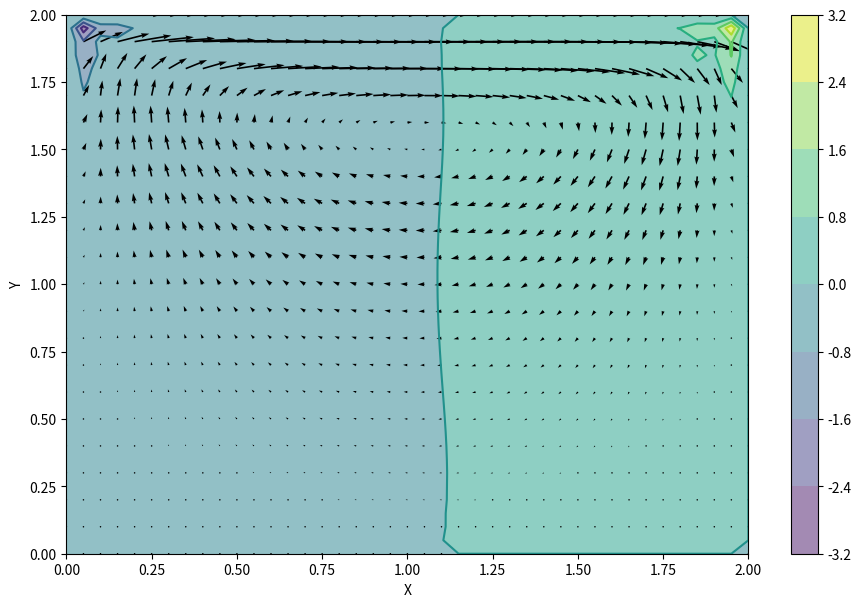

This chart was generated by the following Python code:
import numpy as np
from matplotlib import pyplot as plt
from matplotlib import cm

nx = 41
ny = 41
nt = 500
nit = 50

c = 1
dx = 2 / (nx - 1)
dy = 2 / (ny - 1)
x = np.linspace(0, 2, nx)
y = np.linspace(0, 2, ny)

rho = 1
nu = .1
dt = .001

u = np.zeros((ny, nx))
v = np.zeros((ny, nx))
p = np.zeros((ny, nx))
b = np.zeros((ny, nx))


def build_up_b(b, rho, dt, u, v, dx, dy):
    b[1: -1, 1: -1] = (rho * (1 / dt * ((u[1: -1, 2:] - u[1:-1, 0:-2]) / (2 * dx)
                                        + ((v[2:, 1: -1] - v[0:-2, 1: -1]) / (2 * dy))) -
                              ((u[1:-1, 2:] - u[1:-1, 0:-2]) / (2*dx))**2 -
                              2 * ((u[2:, 1: -1] - u[0:-2, 1: -1]) / (2 * dy) *
                                   (v[1:-1, 2:] - v[1:-1, 0:-2]) / (2 * dx)) -
                              ((v[2:, 1: -1] - v[0:-2, 1: -1]) / (2 * dy))**2))

    return b


def pressure_poisson(p, dx, dy, b):
    pn = np.empty_like(p)
    pn = p.copy()

    for q in range(nit):
        pn = p.copy()
        p[1: -1, 1: -1] = (((pn[1: -1, 2:] + pn[1: -1, 0:-2]) * dy**2 +
                            (pn[2:, 1: -1] + pn[0:-2, 1: -1]) * dx**2) /
                           (2 * (dx**2 + dy**2)) -
                           dx**2 * dy**2 / (2 * (dx**2 + dy**2)) *
                           b[1: -1, 1:-1])

    return p


def cavity_flow(nt, u, v, dt, dx, dy, p, rho, nu):
    un = np.empty_like(u)
    vn = np.empty_like(v)
    b = np.zeros((ny, nx))

    for n in range(nt):
        un = u.copy()
        vn = v.copy()

        b = build_up_b(b, rho, dt, u, v, dx, dy)
        p = pressure_poisson(p, dx, dy, b)

        u[1: -1, 1: -1] = (un[1: -1, 1: -1] -
                           un[1: -1, 1: -1] * dt / dx *
                           (un[1: -1, 1: -1] - un[1: -1, 0: -2]) -
                           vn[1: -1, 1: -1] * dt / dy *
                           (un[1: -1, 1: -1] - un[0: -2, 1: -1]) -
                           dt / (2 * rho * dx) * (p[1: -1, 2:] - p[1: -1, 0: -2]) +
                           nu * (dt / dx**2 *
                                 (un[1: -1, 2:] - 2 * un[1: -1, 1: -1] + un[1: -1, 0: -2]) +
                                 dt / dy**2 *
                                 (un[2:, 1: -1] - 2 * un[1: -1, 1: -1] + un[0: -2, 1: -1])))

        v[1: -1, 1: -1] = (vn[1: -1, 1: -1] -
                           un[1: -1, 1: -1] * dt / dx *
                           (vn[1: -1, 1: -1] - vn[1: -1, 0: -2]) -
                           vn[1: -1, 1: -1] * dt / dy *
                           (vn[1: -1, 1: -1] - vn[0: -2, 1: -1]) -
                           dt / (2 * rho * dy) * (p[2:, 1: -1] - p[0: -2, 1: -1]) +
                           nu * (dt / dx ** 2 *
                                 (vn[1: -1, 2:] - 2 * vn[1: -1, 1: -1] + vn[1: -1, 0: -2]) +
                                 dt / dy ** 2 *
                                 (vn[2:, 1: -1] - 2 * vn[1: -1, 1: -1] + vn[0: -2, 1: -1])))

        u[0, :] = 0
        u[:, 0] = 0
        u[:, -1] = 0
        u[-1, :] = 1
        v[0, :] = 0
        v[:, 0] = 0
        v[:, -1] = 0
        v[-1, :] = 0

    return u, v, p


u, v, p = cavity_flow(nt, u, v, dt, dx, dy, p, rho, nu)
X, Y = np.meshgrid(x, y)


fig = plt.figure(figsize=(11, 7), dpi=100)
plt.contourf(X, Y, p, alpha=0.5, cmap=cm.viridis)
plt.colorbar()
plt.contour(X, Y, p, cmap=cm.viridis)
plt.quiver(X[::2], Y[::2], u[::2], v[::2])
plt.xlabel('X')
plt.ylabel('Y')
plt.show()
